pico-8 play session: hold → + tap 🅾

[t = 1 s] hold → ~1s, tap 🅾 ~2×
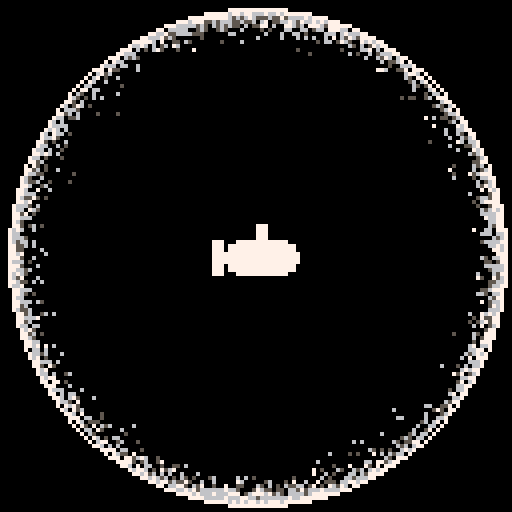
[t = 2 s] hold → ~2s, tap 🅾 ~4×
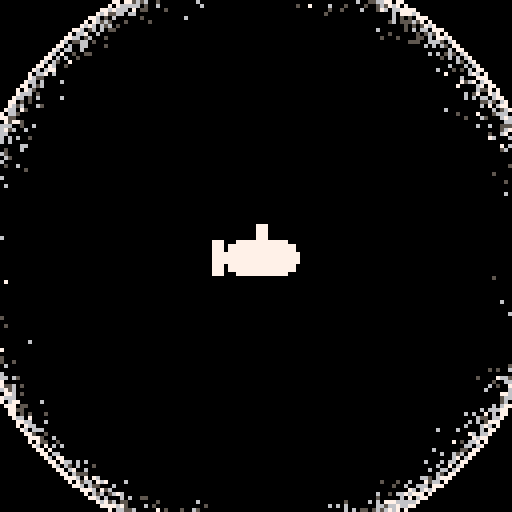
[t = 4 s] hold → ~4s, tap 🅾 ~7×
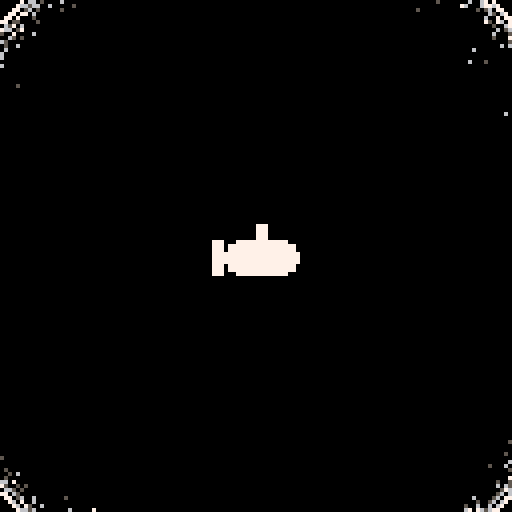
[t = 8 s] hold → ~8s, tap 🅾 ~14×
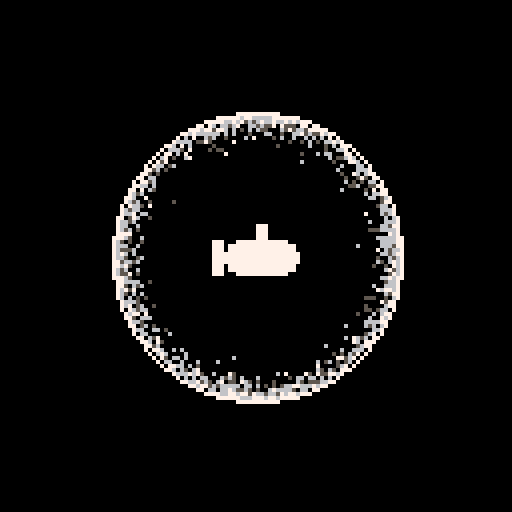

pico-8 cartridge
version 29
__lua__

--https://twitter.com/TheXandan/status/1549022201105752065

--[[
  put this check_time function at the start of the cart
  make sure to call check_time() somehwere in the cart.
  in most tweetcarts, the bast place to do this is direclty before "flip()"
--]]
function check_time() 
  --id is stored in the parameters field
  my_id = stat(6)

  --the breadcrumb field is the name of the start cart + "," + the number of seconds we should play
  my_info = stat(100)
  --if we don't have it, stop checking
  if my_info == nil then
    return
  end

  breadcumb_parts = split(my_info, ",", true)
  start_cart_name = breadcumb_parts[1]
  max_time = breadcumb_parts[2]

  --check if we hit the max time
  if time() > max_time or btnp(1) then
    load(start_cart_name,"",my_id)
  end
end
--end of check_time


t=128r=0s=64l=rectfill::♥::
for i=0,t do
for j=0,t do
c=pget(i,j)if(c != 0)pset(i,j,((c-1)>4 and(c-((rnd(2)>1)and 1or 0))))end end
for j=0,5 do circfill(60+j*2,s,4,7)end
circ(s,s,r,7)l(53,60,55,68,7)l(s,s,66,56,7)
check_time()
flip()r=r<96 and r+1 or 0goto ♥
